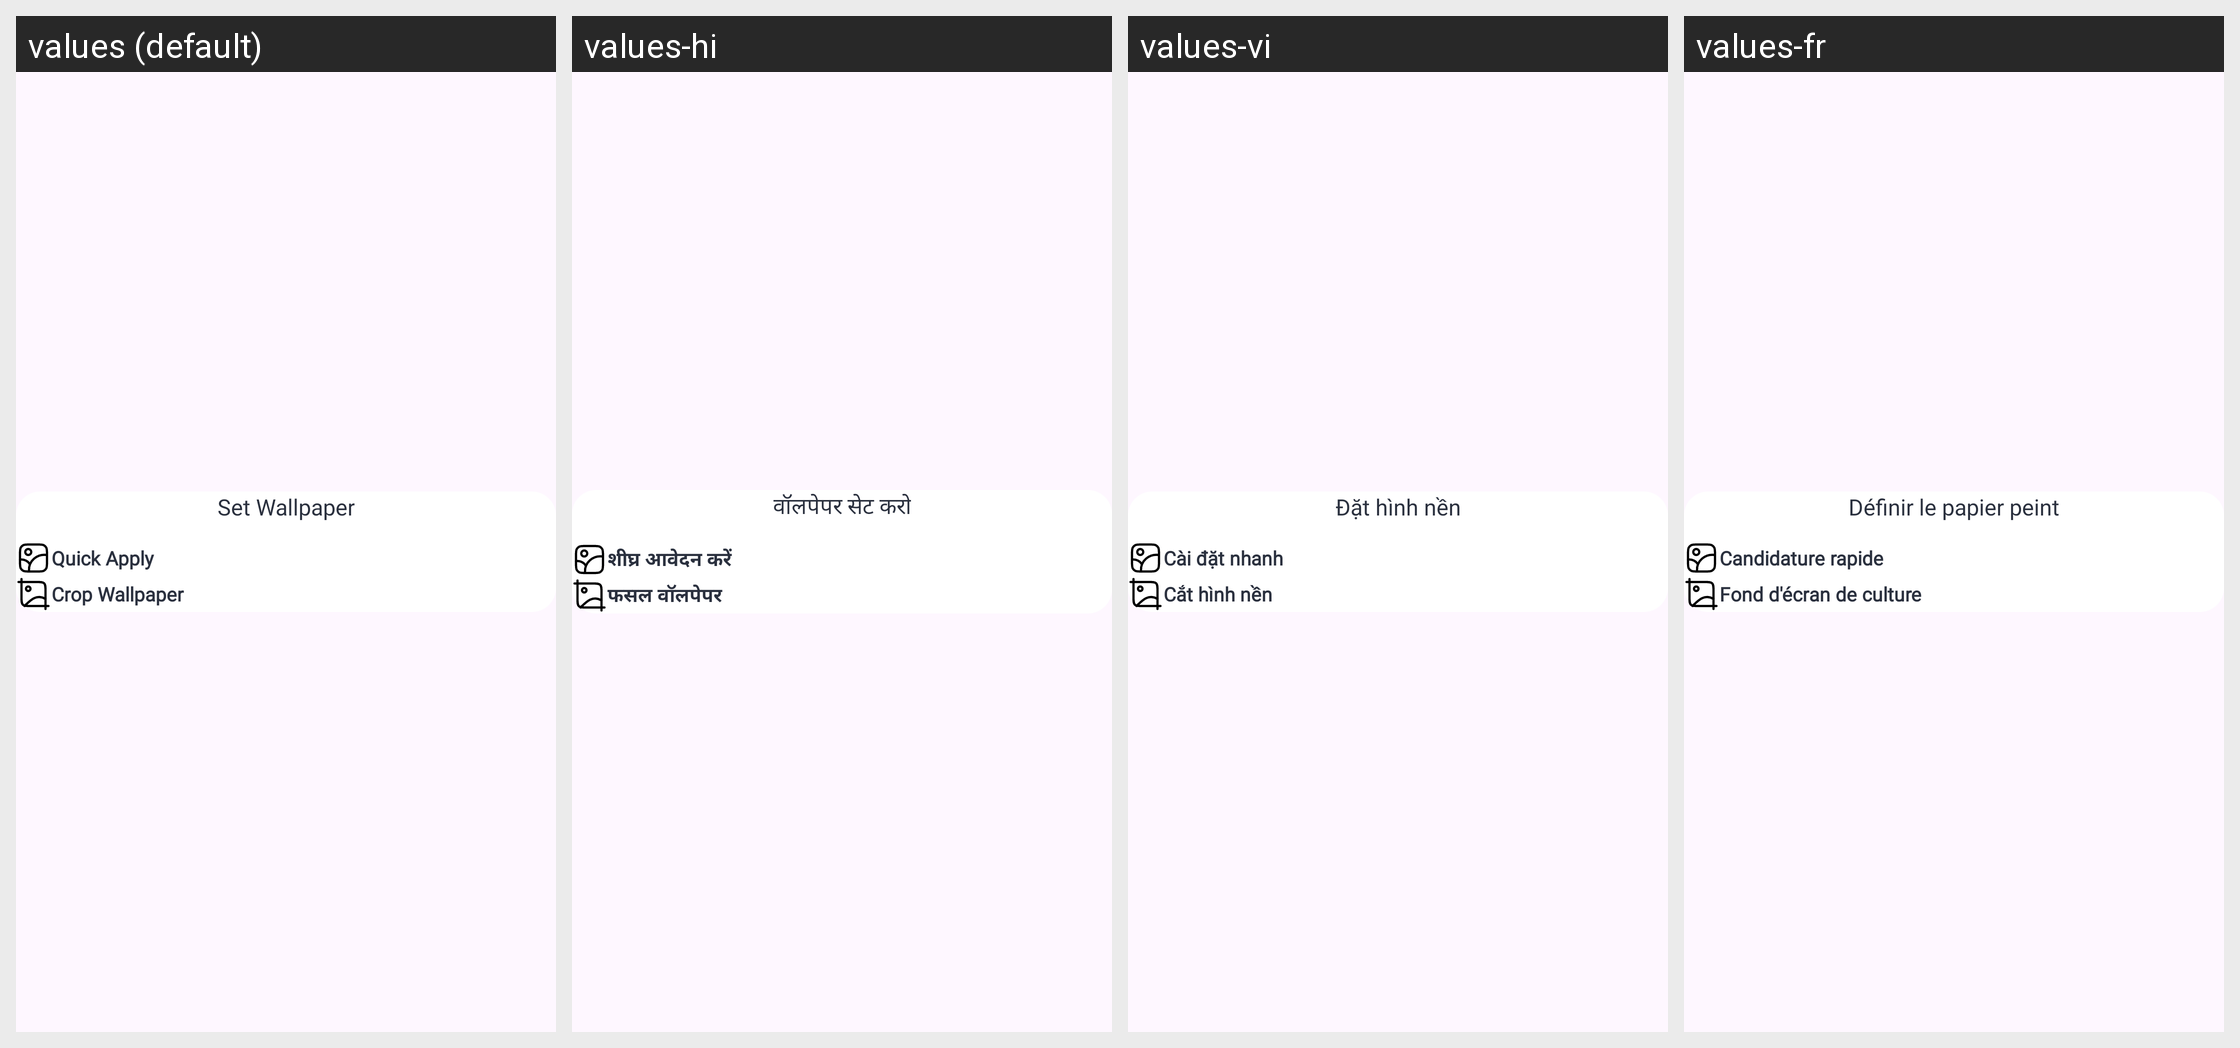

The same Android screen rendered under several of its app's locales, left to right. List the strings drawn on it with the default value and each locale's translation.
Android screen res/layout/dialog_set_wallpaper.xml rendered under 4 locales, left to right: values (default), values-hi, values-vi, values-fr. Device: Nexus 5 (rendered at 1080×1920; each locale shown at half size, 540×960, under a caption strip naming it); theme Theme.Wallpaper.
Other locales in the repository, not shown: values-it, values-pt.
Strings drawn on this screen, with the default value and each locale's value (text and hints the layout hard-codes, and strings that could not be matched under every locale, appear in the picture but are not listed):

set_wallpaper
  values: Set Wallpaper
  values-hi: वॉलपेपर सेट करो
  values-vi: Đặt hình nền
  values-fr: Définir le papier peint

quick_apply
  values: Quick Apply
  values-hi: शीघ्र आवेदन करें
  values-vi: Cài đặt nhanh
  values-fr: Candidature rapide

crop_wallpaper
  values: Crop Wallpaper
  values-hi: फसल वॉलपेपर
  values-vi: Cắt hình nền
  values-fr: Fond d'écran de culture
